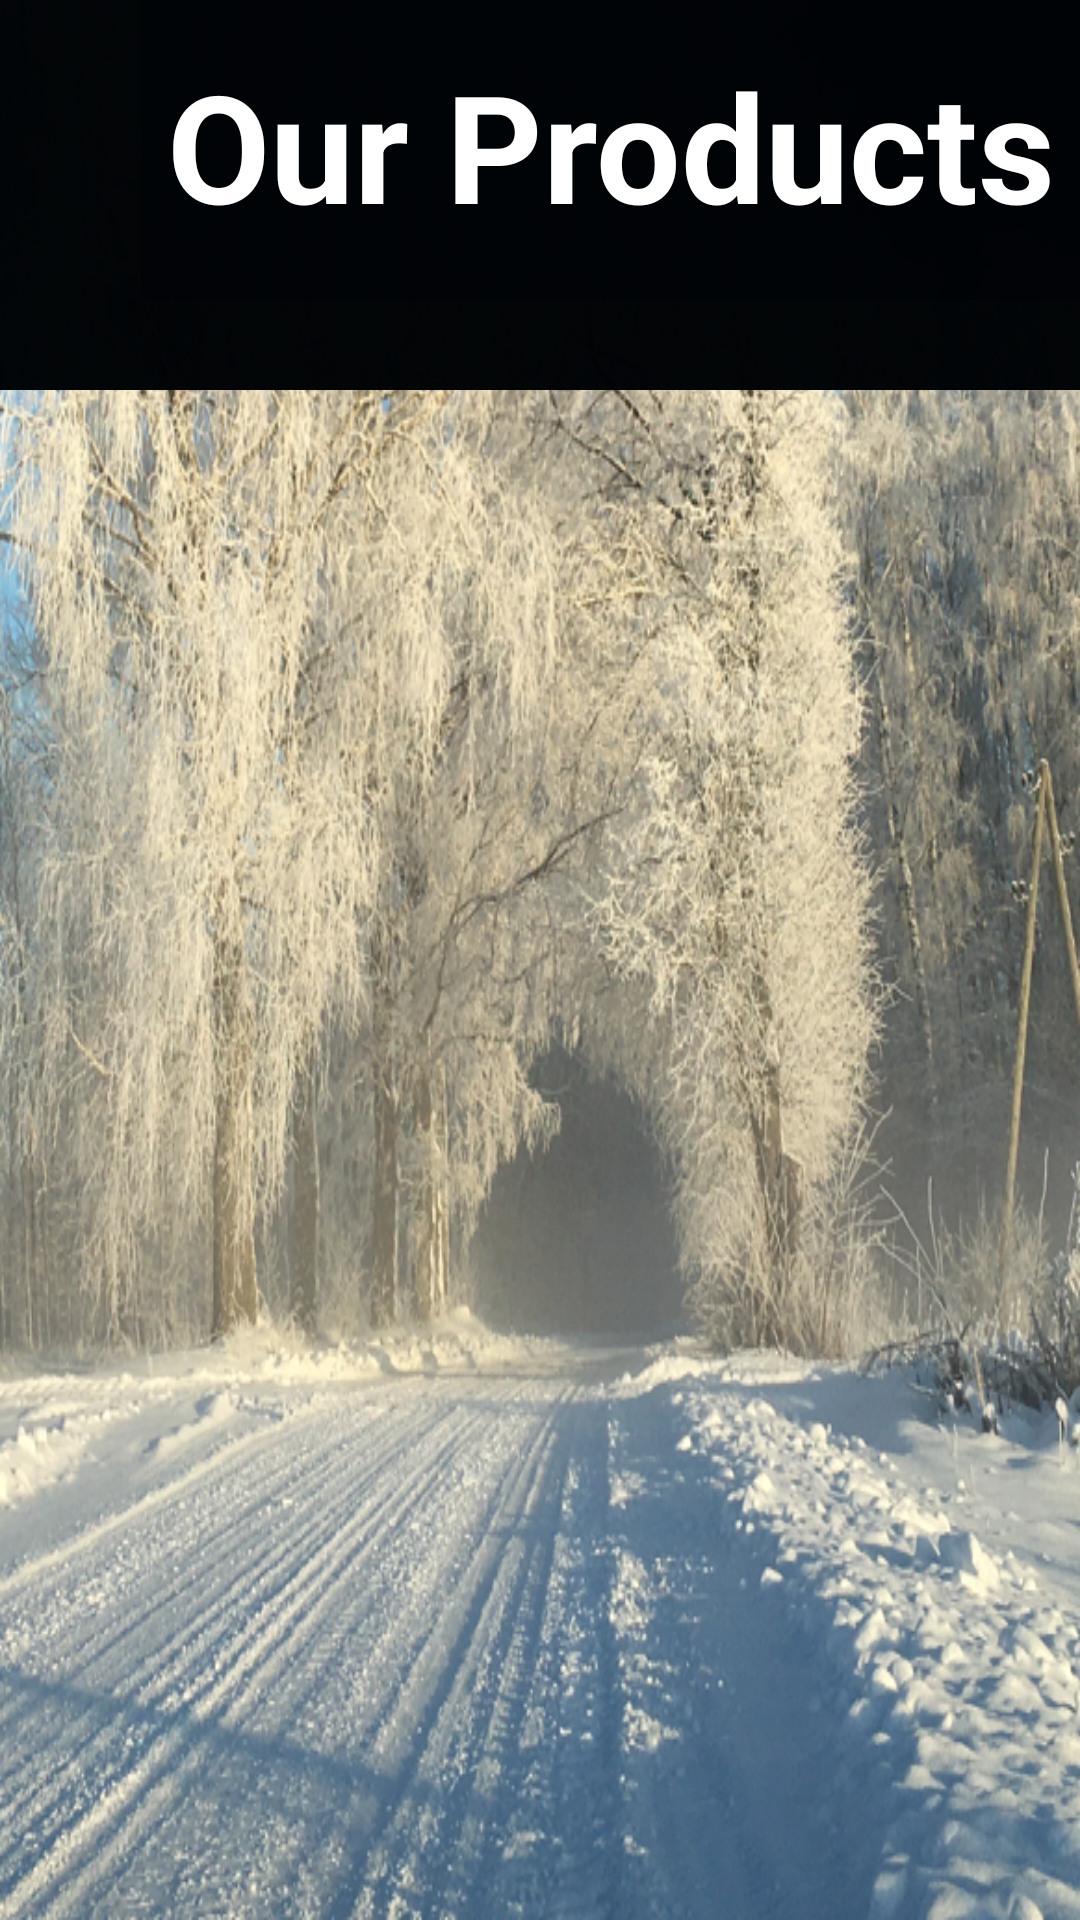

Android layout source for this screen:
<!-- AndroidManifest.xml: application theme Theme.AppMySQL -->
<!-- res/layout/activity_products.xml -->
<?xml version="1.0" encoding="utf-8"?>
<RelativeLayout xmlns:android="http://schemas.android.com/apk/res/android"
    xmlns:app="http://schemas.android.com/apk/res-auto"
    xmlns:tools="http://schemas.android.com/tools"
    android:layout_width="match_parent"
    android:layout_height="match_parent"
    android:background="@drawable/gb__"
    tools:context=".ProductsActivity">

    <LinearLayout
        android:layout_width="match_parent"
        android:layout_height="130dp"
        android:background="#D1060001"
        android:id="@+id/zemSiN"
        android:orientation="vertical">

        <LinearLayout
            android:layout_width="match_parent"
            android:background="#ED000406"
            android:layout_height="140dp">

            <TextView
                android:id="@+id/toHomeFromProd"
                android:layout_width="47dp"
                android:layout_marginTop="-60dp"
                android:layout_height="47dp"
                android:background="@drawable/ic_home" />
            <TextView
                android:id="@+id/nosaukums"
                android:layout_width="match_parent"
                android:layout_height="100dp"
                android:textAlignment="center"
                android:paddingTop="15dp"
                android:background="#BC000406"
                android:textColor="#FFFFFF"
                android:textSize="50sp"
                android:textStyle="bold"
                android:text="Our Products"/>
        </LinearLayout>
    </LinearLayout>

    <androidx.recyclerview.widget.RecyclerView
        android:id="@+id/recycler_search"
        android:layout_below="@+id/zemSiN"
        android:background="#BC000406"
        android:layout_width="match_parent"
        android:layout_height="wrap_content">

    </androidx.recyclerview.widget.RecyclerView>

    <TextView
        android:id="@+id/user_email_id"
        android:layout_width="match_parent"
        android:layout_height="wrap_content"
        android:visibility="invisible"/>


</RelativeLayout>
<!-- resources referenced by this layout -->
<resources>
  <!-- drawable gb__: png bitmap (drawable, 888001 bytes) -->
  <style name="Theme.AppMySQL" parent="Theme.MaterialComponents.NoActionBar">
          
          <item name="colorPrimary">#FFFFFF</item>
          <item name="colorPrimaryVariant">#FFFFFF</item>
          <item name="colorOnPrimary">@color/white</item>
          
          <item name="colorSecondary">#F1B7B7</item>
          <item name="colorSecondaryVariant">#50030A</item>
          <item name="colorOnSecondary">@color/black</item>
          
          <item name="android:statusBarColor">#000000</item>
          
      </style>
  <!-- not gathered from this repository: default colours our renderer supplied (Android Studio template values) -->
  <color name="black">#FF000000</color>
  <color name="white">#FFFFFFFF</color>
</resources>
